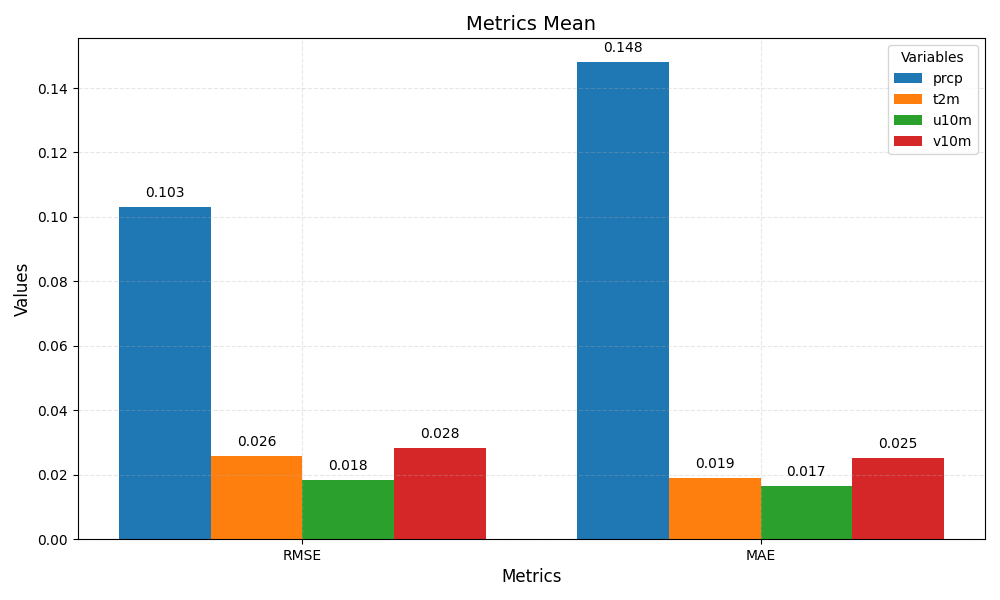

Values plotted in this chart, from the file beside it:
metric	prcp	t2m	u10m	v10m
RMSE	0.103	0.026	0.018	0.028
MAE	0.148	0.019	0.017	0.025
